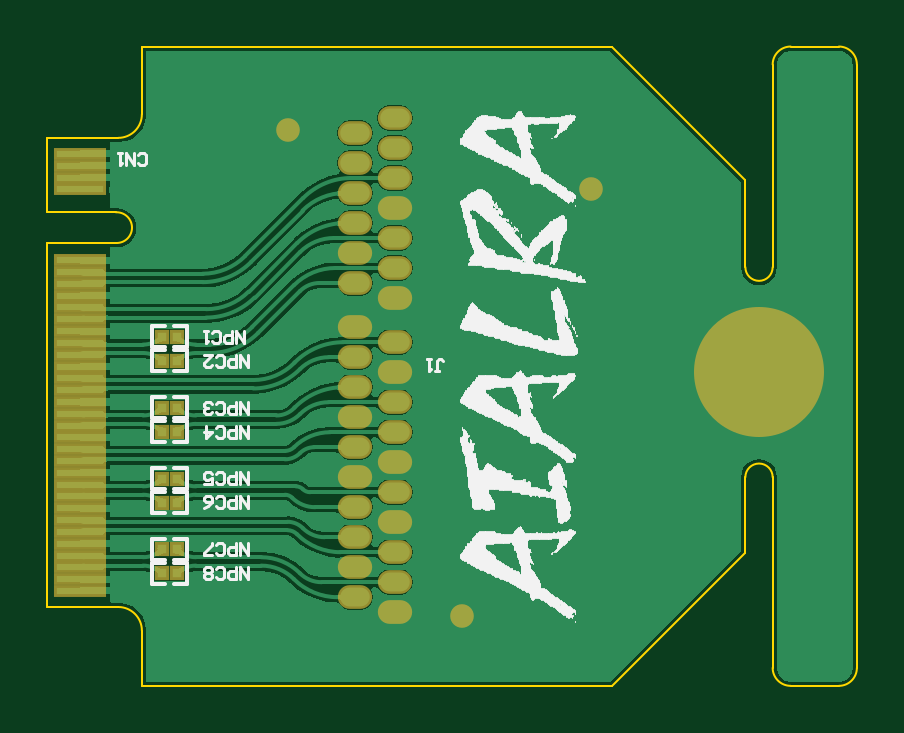
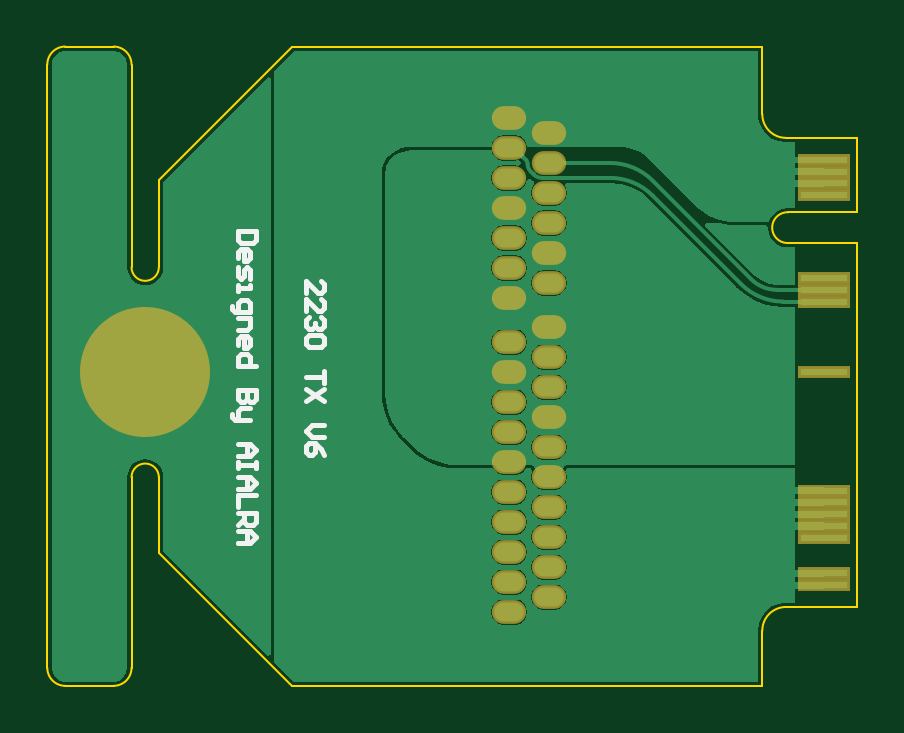
Circuit board: 9 layer files. Board 34.3 x 27.1 mm.
- bottom_copper: 发射端v6.GBL (20398 bytes)
- bottom_silk: 发射端v6.GBO (2978 bytes)
- paste: 发射端v6.GBP (588 bytes)
- bottom_mask: 发射端v6.GBS (1309 bytes)
- outline: 发射端v6.GKO (1375 bytes)
- top_copper: 发射端v6.GTL (44681 bytes)
- top_silk: 发射端v6.GTO (37828 bytes)
- paste: 发射端v6.GTP (1296 bytes)
- top_mask: 发射端v6.GTS (2109 bytes)

=== bottom_copper: 发射端v6.GBL (20398 bytes, source omitted) ===
=== bottom_silk: 发射端v6.GBO ===
G04*
G04 #@! TF.GenerationSoftware,Altium Limited,Altium Designer,22.3.1 (43)*
G04*
G04 Layer_Color=32896*
%FSLAX25Y25*%
%MOIN*%
G70*
G04*
G04 #@! TF.SameCoordinates,698DBC82-D8F4-4E88-83ED-E0681CBDB87E*
G04*
G04*
G04 #@! TF.FilePolarity,Positive*
G04*
G01*
G75*
%ADD26C,0.00800*%
D26*
X91803Y52335D02*
Y54334D01*
X89803Y52335D01*
X89304D01*
X88804Y52835D01*
Y53835D01*
X89304Y54334D01*
X91803Y49336D02*
Y51335D01*
X89803Y49336D01*
X89304D01*
X88804Y49836D01*
Y50836D01*
X89304Y51335D01*
Y48336D02*
X88804Y47837D01*
Y46837D01*
X89304Y46337D01*
X89803D01*
X90303Y46837D01*
Y47337D01*
Y46837D01*
X90803Y46337D01*
X91303D01*
X91803Y46837D01*
Y47837D01*
X91303Y48336D01*
X89304Y45337D02*
X88804Y44837D01*
Y43838D01*
X89304Y43338D01*
X91303D01*
X91803Y43838D01*
Y44837D01*
X91303Y45337D01*
X89304D01*
X88804Y39339D02*
Y37340D01*
Y38340D01*
X91803D01*
X88804Y36340D02*
X91803Y34341D01*
X88804D02*
X91803Y36340D01*
X88804Y30342D02*
X90803D01*
X91803Y29342D01*
X90803Y28343D01*
X88804D01*
Y25344D02*
X89304Y26344D01*
X90303Y27343D01*
X91303D01*
X91803Y26843D01*
Y25844D01*
X91303Y25344D01*
X90803D01*
X90303Y25844D01*
Y27343D01*
X100201Y62700D02*
X103200D01*
Y61200D01*
X102700Y60701D01*
X100701D01*
X100201Y61200D01*
Y62700D01*
X103200Y58201D02*
Y59201D01*
X102700Y59701D01*
X101701D01*
X101201Y59201D01*
Y58201D01*
X101701Y57702D01*
X102201D01*
Y59701D01*
X103200Y56702D02*
Y55202D01*
X102700Y54703D01*
X102201Y55202D01*
Y56202D01*
X101701Y56702D01*
X101201Y56202D01*
Y54703D01*
X103200Y53703D02*
Y52703D01*
Y53203D01*
X101201D01*
Y53703D01*
X104200Y50204D02*
Y49704D01*
X103700Y49204D01*
X101201D01*
Y50704D01*
X101701Y51204D01*
X102700D01*
X103200Y50704D01*
Y49204D01*
Y48205D02*
X101201D01*
Y46705D01*
X101701Y46205D01*
X103200D01*
Y43706D02*
Y44706D01*
X102700Y45206D01*
X101701D01*
X101201Y44706D01*
Y43706D01*
X101701Y43206D01*
X102201D01*
Y45206D01*
X100201Y40207D02*
X103200D01*
Y41707D01*
X102700Y42207D01*
X101701D01*
X101201Y41707D01*
Y40207D01*
X100201Y36209D02*
X103200D01*
Y34709D01*
X102700Y34209D01*
X102201D01*
X101701Y34709D01*
Y36209D01*
Y34709D01*
X101201Y34209D01*
X100701D01*
X100201Y34709D01*
Y36209D01*
X101201Y33210D02*
X102700D01*
X103200Y32710D01*
Y31210D01*
X103700D01*
X104200Y31710D01*
Y32210D01*
X103200Y31210D02*
X101201D01*
X103200Y27211D02*
X101201D01*
X100201Y26212D01*
X101201Y25212D01*
X103200D01*
X101701D01*
Y27211D01*
X100201Y24213D02*
Y23213D01*
Y23713D01*
X103200D01*
Y24213D01*
Y23213D01*
Y21713D02*
X101201D01*
X100201Y20714D01*
X101201Y19714D01*
X103200D01*
X101701D01*
Y21713D01*
X100201Y18714D02*
X103200D01*
Y16715D01*
Y15715D02*
X100201D01*
Y14216D01*
X100701Y13716D01*
X101701D01*
X102201Y14216D01*
Y15715D01*
Y14716D02*
X103200Y13716D01*
Y12716D02*
X101201D01*
X100201Y11716D01*
X101201Y10717D01*
X103200D01*
X101701D01*
Y12716D01*
M02*

=== paste: 发射端v6.GBP ===
G04*
G04 #@! TF.GenerationSoftware,Altium Limited,Altium Designer,22.3.1 (43)*
G04*
G04 Layer_Color=128*
%FSLAX25Y25*%
%MOIN*%
G70*
G04*
G04 #@! TF.SameCoordinates,698DBC82-D8F4-4E88-83ED-E0681CBDB87E*
G04*
G04*
G04 #@! TF.FilePolarity,Positive*
G04*
G01*
G75*
%ADD24R,0.07874X0.01181*%
D24*
X5413Y39088D02*
D03*
Y3655D02*
D03*
Y5624D02*
D03*
Y11529D02*
D03*
Y13498D02*
D03*
Y15466D02*
D03*
Y17435D02*
D03*
Y19403D02*
D03*
Y50899D02*
D03*
Y52868D02*
D03*
Y54836D02*
D03*
Y74521D02*
D03*
Y72553D02*
D03*
Y70584D02*
D03*
Y68616D02*
D03*
M02*

=== bottom_mask: 发射端v6.GBS ===
G04*
G04 #@! TF.GenerationSoftware,Altium Limited,Altium Designer,22.3.1 (43)*
G04*
G04 Layer_Color=16711935*
%FSLAX25Y25*%
%MOIN*%
G70*
G04*
G04 #@! TF.SameCoordinates,698DBC82-D8F4-4E88-83ED-E0681CBDB87E*
G04*
G04*
G04 #@! TF.FilePolarity,Negative*
G04*
G01*
G75*
%ADD18O,0.05721X0.03950*%
%ADD19O,0.21666X0.21666*%
%ADD25R,0.08674X0.01981*%
D18*
X51315Y36634D02*
D03*
X57890Y34134D02*
D03*
Y29134D02*
D03*
Y24134D02*
D03*
Y19134D02*
D03*
Y14134D02*
D03*
Y9134D02*
D03*
Y4134D02*
D03*
Y-866D02*
D03*
Y51504D02*
D03*
Y39134D02*
D03*
Y44134D02*
D03*
Y71504D02*
D03*
Y66504D02*
D03*
Y61504D02*
D03*
Y76504D02*
D03*
X51315Y79004D02*
D03*
X57890Y81504D02*
D03*
X51315Y69004D02*
D03*
Y64004D02*
D03*
Y59004D02*
D03*
Y54004D02*
D03*
Y74004D02*
D03*
Y41634D02*
D03*
Y31634D02*
D03*
Y26634D02*
D03*
Y21634D02*
D03*
Y16634D02*
D03*
Y6634D02*
D03*
Y1634D02*
D03*
Y11634D02*
D03*
Y46634D02*
D03*
X57890Y56504D02*
D03*
D19*
X118603Y39134D02*
D03*
D25*
X5413Y39088D02*
D03*
Y3655D02*
D03*
Y5624D02*
D03*
Y11529D02*
D03*
Y13498D02*
D03*
Y15466D02*
D03*
Y17435D02*
D03*
Y19403D02*
D03*
Y50899D02*
D03*
Y52868D02*
D03*
Y54836D02*
D03*
Y74521D02*
D03*
Y72553D02*
D03*
Y70584D02*
D03*
Y68616D02*
D03*
M02*

=== outline: 发射端v6.GKO ===
G04*
G04 #@! TF.GenerationSoftware,Altium Limited,Altium Designer,22.3.1 (43)*
G04*
G04 Layer_Color=16711935*
%FSLAX25Y25*%
%MOIN*%
G70*
G04*
G04 #@! TF.SameCoordinates,698DBC82-D8F4-4E88-83ED-E0681CBDB87E*
G04*
G04*
G04 #@! TF.FilePolarity,Positive*
G04*
G01*
G75*
%ADD27C,0.00394*%
D27*
X11417Y60669D02*
G03*
X11417Y65787I122J2559D01*
G01*
X11811Y78188D02*
G03*
X15748Y82126I-0J3937D01*
G01*
X116327Y56634D02*
G03*
X120879Y56634I2276J0D01*
G01*
X123879Y93409D02*
G03*
X120879Y90409I0J-3000D01*
G01*
X134916Y90409D02*
G03*
X131916Y93409I-3000J0D01*
G01*
X131916Y-13142D02*
G03*
X134916Y-10142I0J3000D01*
G01*
X120879D02*
G03*
X123879Y-13142I3000J0D01*
G01*
X120879Y21634D02*
G03*
X116327Y21634I-2276J0D01*
G01*
X15748Y-3937D02*
G03*
X11811Y-0I-3937J-0D01*
G01*
X0Y0D02*
Y60669D01*
X11417Y60669D01*
X0Y65787D02*
X11417Y65787D01*
X0Y65787D02*
Y78188D01*
X11811D01*
X15748Y82126D02*
X15748Y93409D01*
X94103Y93409D01*
X116327Y71186D01*
X116327Y56634D02*
X116327Y71186D01*
X120879Y56634D02*
Y90409D01*
X123879Y93409D02*
X131916Y93409D01*
X134916Y-10142D02*
Y90409D01*
X123879Y-13142D02*
X131916D01*
X120879Y-10142D02*
Y21634D01*
X116327Y9082D02*
Y21634D01*
X94103Y-13142D02*
X116327Y9082D01*
X15748Y-13142D02*
X94103Y-13142D01*
X15748Y-3937D02*
X15748Y-13142D01*
X0Y0D02*
X11811Y-0D01*
M02*

=== top_copper: 发射端v6.GTL (44681 bytes, source omitted) ===
=== top_silk: 发射端v6.GTO (37828 bytes, source omitted) ===
=== paste: 发射端v6.GTP ===
G04*
G04 #@! TF.GenerationSoftware,Altium Limited,Altium Designer,22.3.1 (43)*
G04*
G04 Layer_Color=8421504*
%FSLAX25Y25*%
%MOIN*%
G70*
G04*
G04 #@! TF.SameCoordinates,698DBC82-D8F4-4E88-83ED-E0681CBDB87E*
G04*
G04*
G04 #@! TF.FilePolarity,Positive*
G04*
G01*
G75*
%ADD13R,0.01575X0.01575*%
%ADD14R,0.07874X0.01181*%
D13*
X21603Y17409D02*
D03*
X19083D02*
D03*
X21603Y29220D02*
D03*
X19083D02*
D03*
X21603Y9598D02*
D03*
X19083D02*
D03*
X21603Y5598D02*
D03*
X19083D02*
D03*
X21603Y21409D02*
D03*
X19083D02*
D03*
X21603Y41031D02*
D03*
X19083D02*
D03*
X21603Y45031D02*
D03*
X19083D02*
D03*
X21603Y33220D02*
D03*
X19083D02*
D03*
D14*
X5413Y69606D02*
D03*
Y71574D02*
D03*
Y73543D02*
D03*
X5413Y57795D02*
D03*
X5413Y75511D02*
D03*
X5413Y55826D02*
D03*
Y53858D02*
D03*
Y51889D02*
D03*
Y49921D02*
D03*
Y47952D02*
D03*
Y45984D02*
D03*
Y44015D02*
D03*
Y42047D02*
D03*
Y40078D02*
D03*
Y38110D02*
D03*
Y36141D02*
D03*
Y34173D02*
D03*
Y32204D02*
D03*
Y30236D02*
D03*
Y28267D02*
D03*
Y26299D02*
D03*
Y24330D02*
D03*
Y22362D02*
D03*
Y20393D02*
D03*
Y18425D02*
D03*
Y16456D02*
D03*
Y14488D02*
D03*
Y12519D02*
D03*
Y10551D02*
D03*
Y8582D02*
D03*
Y6614D02*
D03*
Y4645D02*
D03*
Y2677D02*
D03*
M02*

=== top_mask: 发射端v6.GTS ===
G04*
G04 #@! TF.GenerationSoftware,Altium Limited,Altium Designer,22.3.1 (43)*
G04*
G04 Layer_Color=8388736*
%FSLAX25Y25*%
%MOIN*%
G70*
G04*
G04 #@! TF.SameCoordinates,698DBC82-D8F4-4E88-83ED-E0681CBDB87E*
G04*
G04*
G04 #@! TF.FilePolarity,Negative*
G04*
G01*
G75*
%ADD15C,0.03937*%
%ADD16R,0.02375X0.02375*%
%ADD17R,0.08674X0.01981*%
%ADD18O,0.05721X0.03950*%
%ADD19O,0.21666X0.21666*%
D15*
X40103Y79573D02*
D03*
X69103Y-1434D02*
D03*
X90603Y69703D02*
D03*
D16*
X21603Y17409D02*
D03*
X19083D02*
D03*
X21603Y29220D02*
D03*
X19083D02*
D03*
X21603Y9598D02*
D03*
X19083D02*
D03*
X21603Y5598D02*
D03*
X19083D02*
D03*
X21603Y21409D02*
D03*
X19083D02*
D03*
X21603Y41031D02*
D03*
X19083D02*
D03*
X21603Y45031D02*
D03*
X19083D02*
D03*
X21603Y33220D02*
D03*
X19083D02*
D03*
D17*
X5413Y69606D02*
D03*
Y71574D02*
D03*
Y73543D02*
D03*
X5413Y57795D02*
D03*
X5413Y75511D02*
D03*
X5413Y55826D02*
D03*
Y53858D02*
D03*
Y51889D02*
D03*
Y49921D02*
D03*
Y47952D02*
D03*
Y45984D02*
D03*
Y44015D02*
D03*
Y42047D02*
D03*
Y40078D02*
D03*
Y38110D02*
D03*
Y36141D02*
D03*
Y34173D02*
D03*
Y32204D02*
D03*
Y30236D02*
D03*
Y28267D02*
D03*
Y26299D02*
D03*
Y24330D02*
D03*
Y22362D02*
D03*
Y20393D02*
D03*
Y18425D02*
D03*
Y16456D02*
D03*
Y14488D02*
D03*
Y12519D02*
D03*
Y10551D02*
D03*
Y8582D02*
D03*
Y6614D02*
D03*
Y4645D02*
D03*
Y2677D02*
D03*
D18*
X51315Y36634D02*
D03*
X57890Y34134D02*
D03*
Y29134D02*
D03*
Y24134D02*
D03*
Y19134D02*
D03*
Y14134D02*
D03*
Y9134D02*
D03*
Y4134D02*
D03*
Y-866D02*
D03*
Y51504D02*
D03*
Y39134D02*
D03*
Y44134D02*
D03*
Y71504D02*
D03*
Y66504D02*
D03*
Y61504D02*
D03*
Y76504D02*
D03*
X51315Y79004D02*
D03*
X57890Y81504D02*
D03*
X51315Y69004D02*
D03*
Y64004D02*
D03*
Y59004D02*
D03*
Y54004D02*
D03*
Y74004D02*
D03*
Y41634D02*
D03*
Y31634D02*
D03*
Y26634D02*
D03*
Y21634D02*
D03*
Y16634D02*
D03*
Y6634D02*
D03*
Y1634D02*
D03*
Y11634D02*
D03*
Y46634D02*
D03*
X57890Y56504D02*
D03*
D19*
X118603Y39134D02*
D03*
M02*

